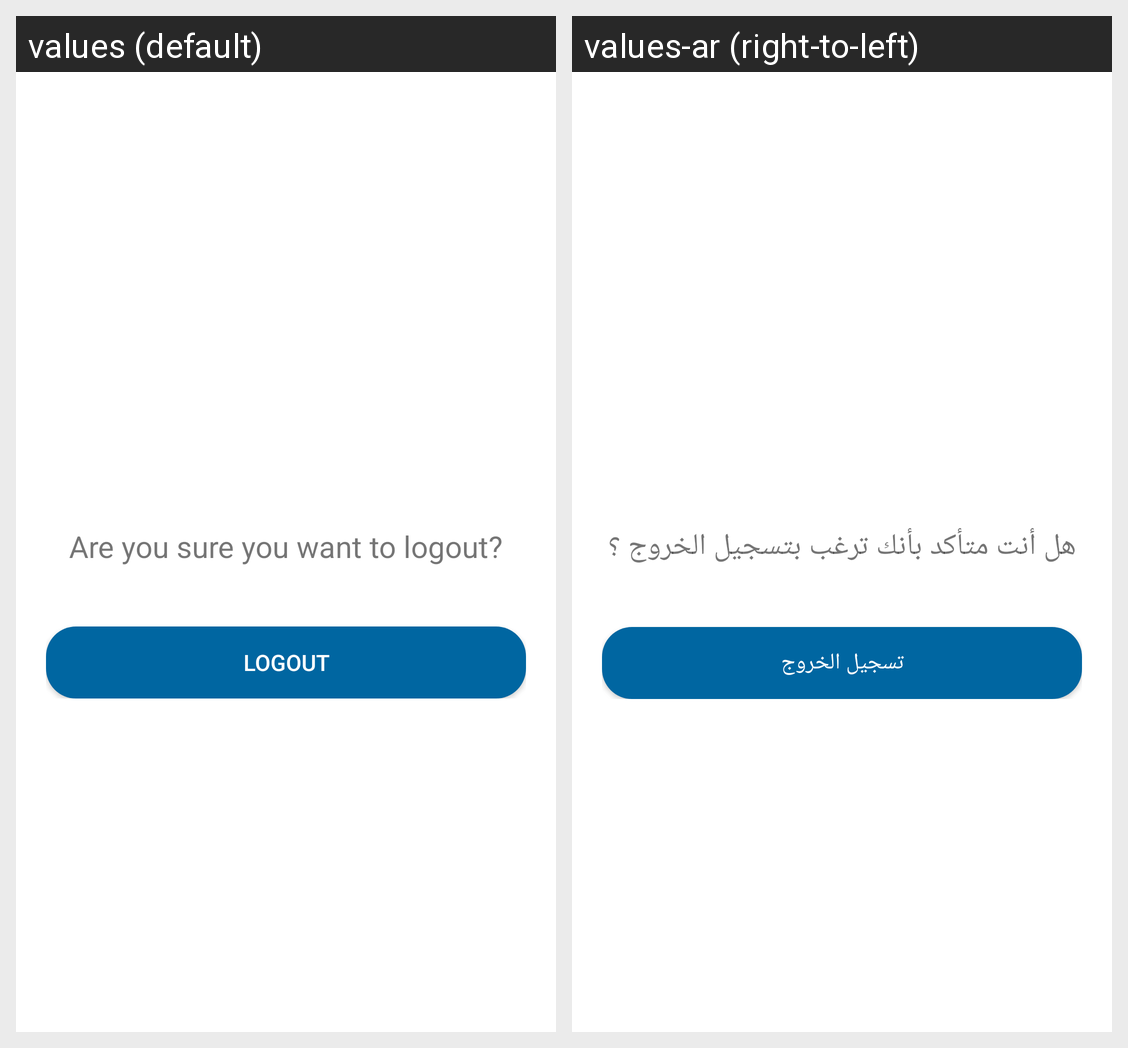

The Android screen above is rendered under two locales of the same app. Produce the string resources it draws, with the default and per-locale values.
Android screen res/layout/logout_fragment.xml rendered under 2 locales, left to right: values (default), values-ar (right-to-left). Device: Nexus 5 (rendered at 1080×1920; each locale shown at half size, 540×960, under a caption strip naming it); theme AppTheme.
Strings drawn on this screen, with the default value and each locale's value (text and hints the layout hard-codes, and strings that could not be matched under every locale, appear in the picture but are not listed):

sure
  values: Are you sure you want to logout?
  values-ar: هل أنت متأكد بأنك ترغب بتسجيل الخروج ؟

logout
  values: LOGOUT
  values-ar: تسجيل الخروج
